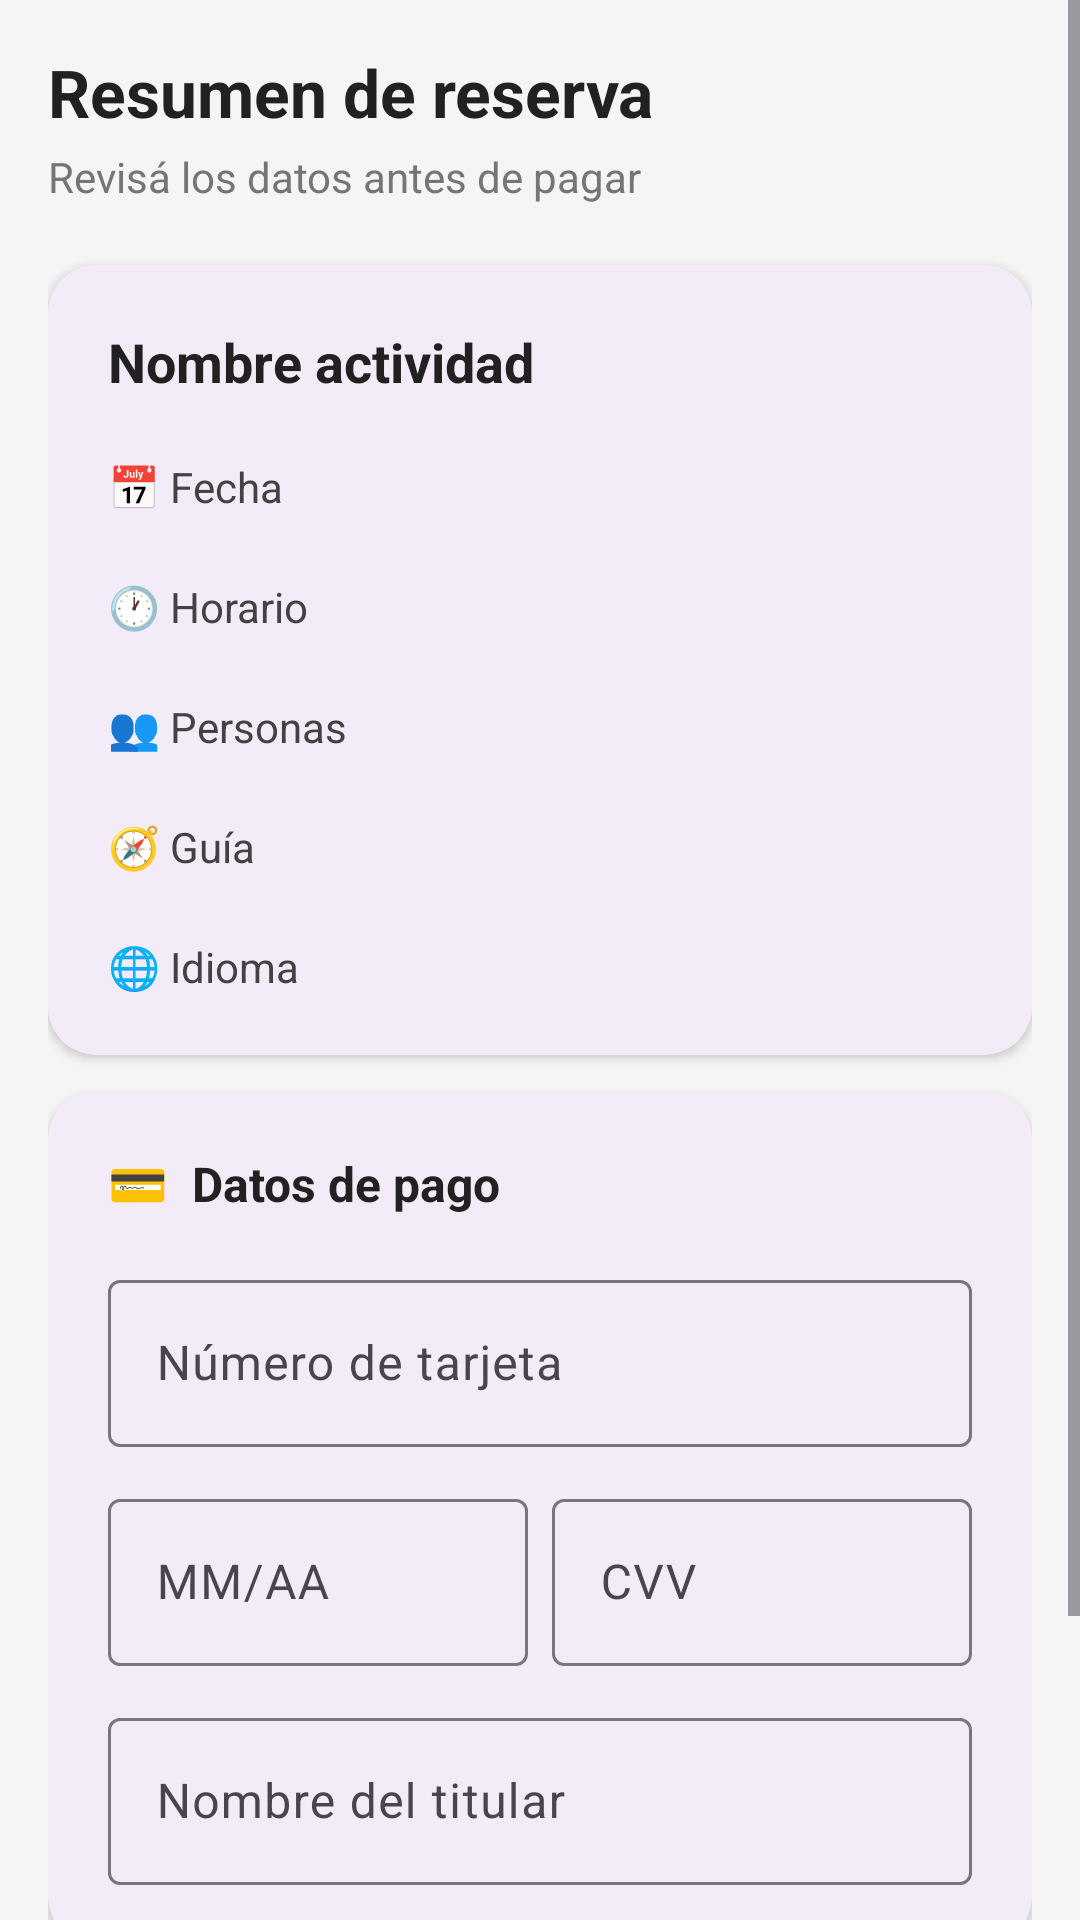

Layout XML and referenced resources for this Android screen:
<!-- AndroidManifest.xml: application theme Theme.XplorerNow -->
<!-- res/layout/fragment_confirmation.xml -->
<?xml version="1.0" encoding="utf-8"?>
<ScrollView xmlns:android="http://schemas.android.com/apk/res/android"
    xmlns:app="http://schemas.android.com/apk/res-auto"
    android:layout_width="match_parent"
    android:layout_height="match_parent"
    android:background="#F5F5F5"
    android:fillViewport="true">

    <LinearLayout
        android:layout_width="match_parent"
        android:layout_height="wrap_content"
        android:orientation="vertical"
        android:padding="16dp">

        
        <TextView
            android:layout_width="wrap_content"
            android:layout_height="wrap_content"
            android:text="Resumen de reserva"
            android:textColor="#212121"
            android:textSize="22sp"
            android:textStyle="bold" />

        <TextView
            android:layout_width="wrap_content"
            android:layout_height="wrap_content"
            android:layout_marginTop="4dp"
            android:layout_marginBottom="20dp"
            android:text="Revisá los datos antes de pagar"
            android:textColor="#757575"
            android:textSize="14sp" />

        
        <com.google.android.material.card.MaterialCardView
            android:layout_width="match_parent"
            android:layout_height="wrap_content"
            android:layout_marginBottom="12dp"
            app:cardCornerRadius="16dp"
            app:cardElevation="2dp"
            app:strokeWidth="0dp">

            <LinearLayout
                android:layout_width="match_parent"
                android:layout_height="wrap_content"
                android:orientation="vertical"
                android:padding="20dp">

                <TextView
                    android:id="@+id/tvResNombre"
                    android:layout_width="wrap_content"
                    android:layout_height="wrap_content"
                    android:text="Nombre actividad"
                    android:textColor="#212121"
                    android:textSize="18sp"
                    android:textStyle="bold"
                    android:layout_marginBottom="16dp" />

                <TextView
                    android:id="@+id/tvResFecha"
                    android:layout_width="match_parent"
                    android:layout_height="wrap_content"
                    android:text="📅 Fecha"
                    android:textColor="#424242"
                    android:textSize="14sp"
                    android:paddingTop="4dp"
                    android:paddingBottom="10dp" />

                <View
                    android:layout_width="match_parent"
                    android:layout_height="1dp"
                    android:background="#F0F0F0" />

                <TextView
                    android:id="@+id/tvResHorario"
                    android:layout_width="match_parent"
                    android:layout_height="wrap_content"
                    android:text="🕐 Horario"
                    android:textColor="#424242"
                    android:textSize="14sp"
                    android:paddingTop="10dp"
                    android:paddingBottom="10dp" />

                <View
                    android:layout_width="match_parent"
                    android:layout_height="1dp"
                    android:background="#F0F0F0" />

                <TextView
                    android:id="@+id/tvResPersonas"
                    android:layout_width="match_parent"
                    android:layout_height="wrap_content"
                    android:text="👥 Personas"
                    android:textColor="#424242"
                    android:textSize="14sp"
                    android:paddingTop="10dp"
                    android:paddingBottom="10dp" />

                <View
                    android:layout_width="match_parent"
                    android:layout_height="1dp"
                    android:background="#F0F0F0" />

                <TextView
                    android:id="@+id/tvResGuia"
                    android:layout_width="match_parent"
                    android:layout_height="wrap_content"
                    android:text="🧭 Guía"
                    android:textColor="#424242"
                    android:textSize="14sp"
                    android:paddingTop="10dp"
                    android:paddingBottom="10dp" />

                <View
                    android:layout_width="match_parent"
                    android:layout_height="1dp"
                    android:background="#F0F0F0" />

                <TextView
                    android:id="@+id/tvResIdioma"
                    android:layout_width="match_parent"
                    android:layout_height="wrap_content"
                    android:text="🌐 Idioma"
                    android:textColor="#424242"
                    android:textSize="14sp"
                    android:paddingTop="10dp" />

            </LinearLayout>
        </com.google.android.material.card.MaterialCardView>

        
        <com.google.android.material.card.MaterialCardView
            android:layout_width="match_parent"
            android:layout_height="wrap_content"
            android:layout_marginBottom="24dp"
            app:cardCornerRadius="16dp"
            app:cardElevation="2dp"
            app:strokeWidth="0dp">

            <LinearLayout
                android:layout_width="match_parent"
                android:layout_height="wrap_content"
                android:orientation="vertical"
                android:padding="20dp">

                <TextView
                    android:layout_width="wrap_content"
                    android:layout_height="wrap_content"
                    android:text="💳  Datos de pago"
                    android:textColor="#212121"
                    android:textSize="16sp"
                    android:textStyle="bold"
                    android:layout_marginBottom="16dp" />

                <com.google.android.material.textfield.TextInputLayout
                    android:id="@+id/tilTarjeta"
                    style="@style/Widget.Material3.TextInputLayout.OutlinedBox"
                    android:layout_width="match_parent"
                    android:layout_height="wrap_content"
                    android:hint="Número de tarjeta">

                    <com.google.android.material.textfield.TextInputEditText
                        android:id="@+id/etTarjeta"
                        android:layout_width="match_parent"
                        android:layout_height="wrap_content"
                        android:inputType="number"
                        android:maxLength="16" />

                </com.google.android.material.textfield.TextInputLayout>

                <LinearLayout
                    android:layout_width="match_parent"
                    android:layout_height="wrap_content"
                    android:layout_marginTop="12dp"
                    android:orientation="horizontal">

                    <com.google.android.material.textfield.TextInputLayout
                        android:id="@+id/tilVencimiento"
                        style="@style/Widget.Material3.TextInputLayout.OutlinedBox"
                        android:layout_width="0dp"
                        android:layout_height="wrap_content"
                        android:layout_weight="1"
                        android:layout_marginEnd="8dp"
                        android:hint="MM/AA">

                        <com.google.android.material.textfield.TextInputEditText
                            android:id="@+id/etVencimiento"
                            android:layout_width="match_parent"
                            android:layout_height="wrap_content"
                            android:inputType="number"
                            android:maxLength="5" />

                    </com.google.android.material.textfield.TextInputLayout>

                    <com.google.android.material.textfield.TextInputLayout
                        android:id="@+id/tilCvv"
                        style="@style/Widget.Material3.TextInputLayout.OutlinedBox"
                        android:layout_width="0dp"
                        android:layout_height="wrap_content"
                        android:layout_weight="1"
                        android:hint="CVV">

                        <com.google.android.material.textfield.TextInputEditText
                            android:id="@+id/etCvv"
                            android:layout_width="match_parent"
                            android:layout_height="wrap_content"
                            android:inputType="numberPassword"
                            android:maxLength="3" />

                    </com.google.android.material.textfield.TextInputLayout>

                </LinearLayout>

                <com.google.android.material.textfield.TextInputLayout
                    android:id="@+id/tilTitular"
                    style="@style/Widget.Material3.TextInputLayout.OutlinedBox"
                    android:layout_width="match_parent"
                    android:layout_height="wrap_content"
                    android:layout_marginTop="12dp"
                    android:hint="Nombre del titular">

                    <com.google.android.material.textfield.TextInputEditText
                        android:id="@+id/etTitular"
                        android:layout_width="match_parent"
                        android:layout_height="wrap_content"
                        android:inputType="textPersonName" />

                </com.google.android.material.textfield.TextInputLayout>

            </LinearLayout>
        </com.google.android.material.card.MaterialCardView>

        
        <com.google.android.material.button.MaterialButton
            android:id="@+id/btnPagar"
            android:layout_width="match_parent"
            android:layout_height="56dp"
            android:layout_marginBottom="16dp"
            android:text="Confirmar y pagar"
            android:textAllCaps="false"
            android:textSize="16sp"
            android:textStyle="bold"
            app:cornerRadius="12dp" />

    </LinearLayout>
</ScrollView>
<!-- resources referenced by this layout -->
<resources>
  <style name="Theme.XplorerNow" parent="Base.Theme.XplorerNow" />
  <style name="Base.Theme.XplorerNow" parent="Theme.Material3.DayNight.NoActionBar">
          
          
      </style>
</resources>
